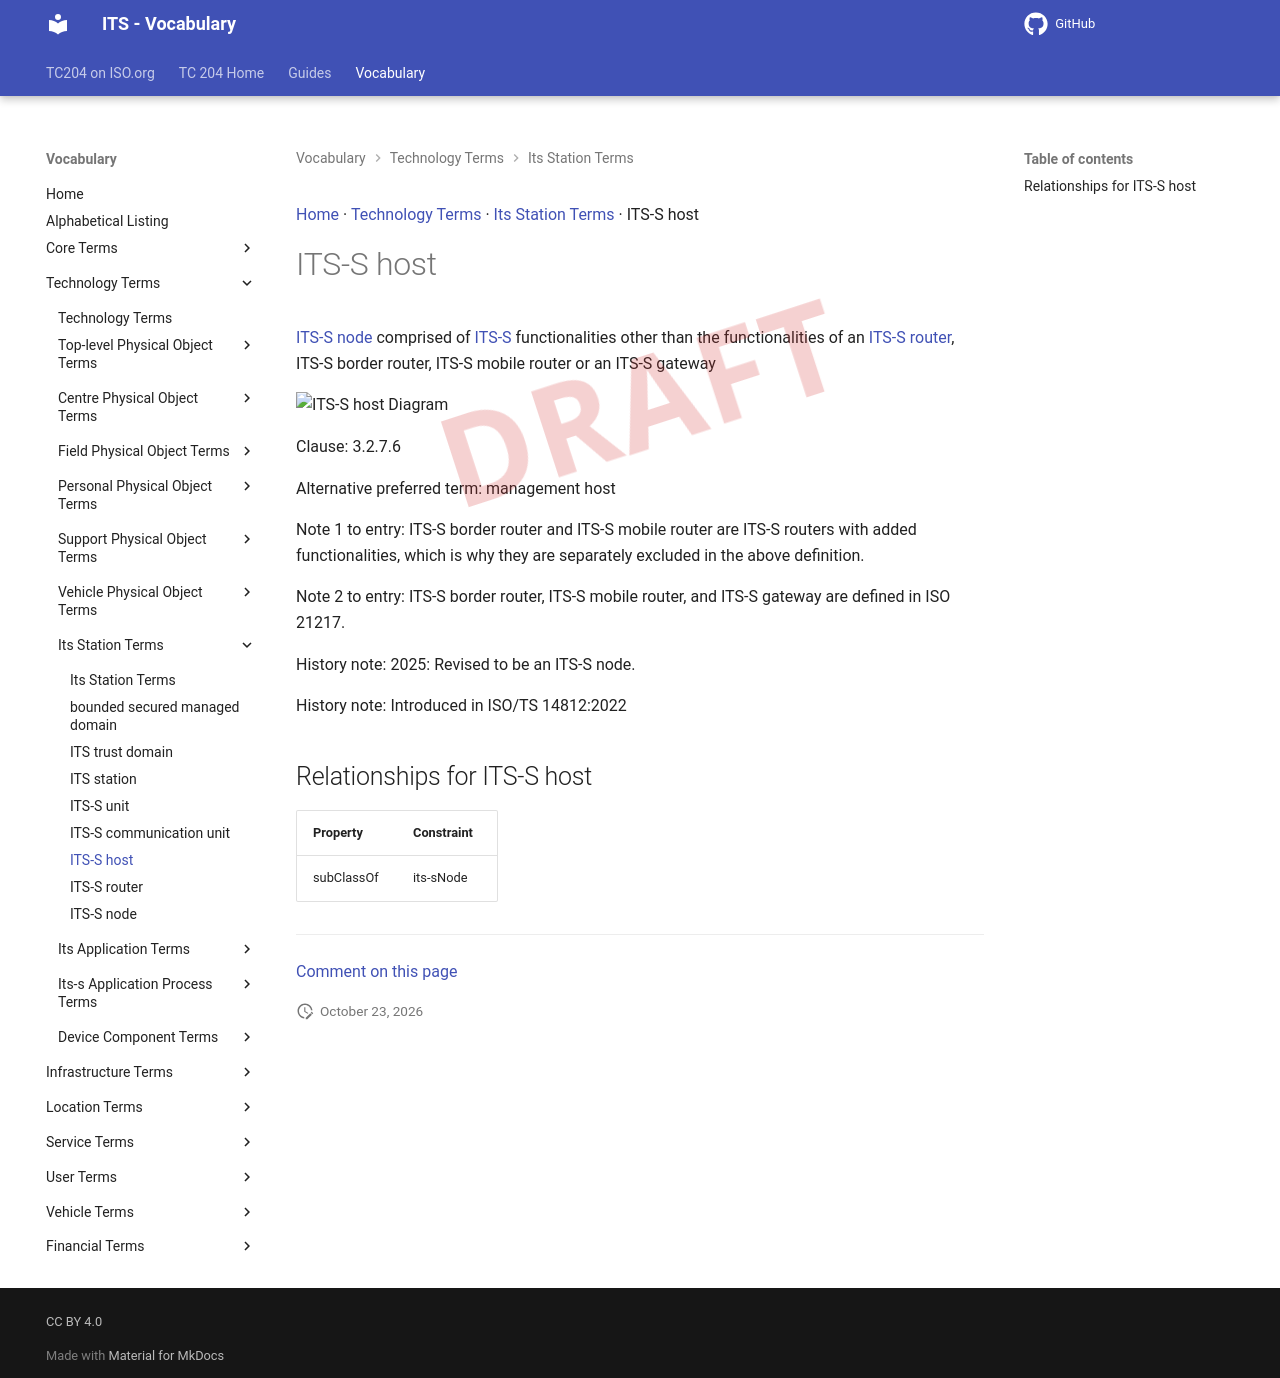

repository: ISO-TC204/iso14812 · page: v1.1.2-alpha.5/terms/ITS-S host/index.html · generator: mkdocs

[Home](../index.md) · [Technology Terms](groups/Technology Terms.md) · [Its Station Terms](patterns/Its Station Terms.md) · ITS-S host

# ITS-S host

<div class="draft4-watermark" aria-hidden="true"></div>

[ITS-S node](ITS-S node.md) comprised of [ITS-S](ITS station.md) functionalities other than the functionalities of an [ITS-S router](ITS-S router.md), ITS-S border router, ITS-S mobile router or an ITS-S gateway

<object type="image/svg+xml" data="../../diagrams/ITS-S host.dot.svg">
    <img alt="ITS-S host Diagram" src="../../diagrams/ITS-S host.dot.png" /> <!-- Fallback for non-SVG browsers -->
</object>

Clause: 3.2.7.6

Alternative preferred term: management host

Note 1 to entry: ITS-S border router and ITS-S mobile router are ITS-S routers with added functionalities, which is why they are separately excluded in the above definition.

Note 2 to entry: ITS-S border router, ITS-S mobile router, and ITS-S gateway are defined in ISO 21217.

History note: 2025: Revised to be an ITS-S node.

History note: Introduced in ISO/TS 14812:2022

## Relationships for ITS-S host

| Property | Constraint |
| --- | --- |
| subClassOf | its-sNode |


---

[Comment on this page](https://github.com/ISO-TC204/iso14812/issues/new?template=page-feedback.yml&title=%5BPage+feedback%5D+ITS-S+host&page-title=ITS-S+host&page-path=terms%2FITS-S+host.md)
